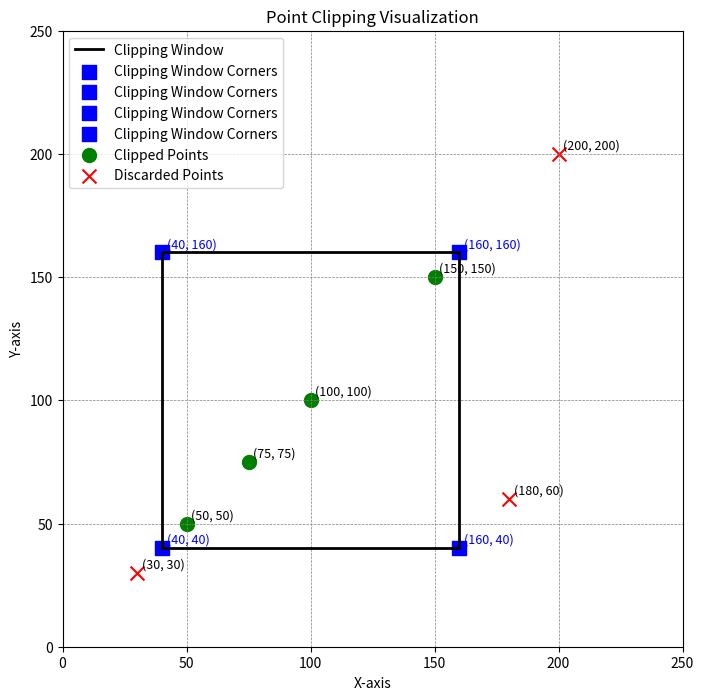

This figure's Python source:
#Point Clipping
import matplotlib.pyplot as plt
def point_clipping(points, window):
    # Extract window coordinates
    x_min, y_min, x_max, y_max = window
    
    # Create lists to store clipped and discarded points
    clipped_points = []
    discarded_points = []

    for point in points:
        x, y = point
        
        # Check the conditions for point clipping
        if (x_min <= x <= x_max) and (y_min <= y <= y_max):
            # Point is inside the clipping window
            clipped_points.append(point)
        else:
            # Point is outside the clipping window
            discarded_points.append(point)

    return clipped_points, discarded_points

# Example usage
if __name__ == "__main__":
    # Input points to be clipped (you can add more points here)
    points = [
        (50, 50),
        (150, 150),
        (200, 200),
        (30, 30),
        (100, 100),
        (75, 75),
        (180, 60)
    ]
    
    # Coordinates of the clipping window (x_min, y_min, x_max, y_max)
    window = (40, 40, 160, 160)
    
    # Perform point clipping
    clipped_points, discarded_points = point_clipping(points, window)
    
    # Display the clipped and discarded points
    print("Clipped Points:", clipped_points)
    print("Discarded Points:", discarded_points)

    # Plotting
    plt.figure(figsize=(8, 8))

    # Plot the clipping window
    plt.plot([window[0], window[0], window[2], window[2], window[0]], 
             [window[1], window[3], window[3], window[1], window[1]], color='black', linewidth=2, label='Clipping Window')

    # Label clipping window corners
    window_corners = [(window[0], window[1]), (window[0], window[3]),
                      (window[2], window[3]), (window[2], window[1])]
    
    for corner in window_corners:
        plt.scatter(*corner, color='blue', s=100, marker='s', label='Clipping Window Corners')
        plt.text(corner[0] + 2, corner[1] + 2, f'{corner}', fontsize=9, color='blue')

    # Plot clipped points
    if clipped_points:
        x_clipped, y_clipped = zip(*clipped_points)
        plt.scatter(x_clipped, y_clipped, color='green', label='Clipped Points', s=100, marker='o')
        for point in clipped_points:
            plt.text(point[0] + 2, point[1] + 2, f'{point}', fontsize=9, color='black')

    # Plot discarded points
    if discarded_points:
        x_discarded, y_discarded = zip(*discarded_points)
        plt.scatter(x_discarded, y_discarded, color='red', label='Discarded Points', s=100, marker='x')
        for point in discarded_points:
            plt.text(point[0] + 2, point[1] + 2, f'{point}', fontsize=9, color='black')

    # Labels and legend
    plt.xlim(0, 250)
    plt.ylim(0, 250)
    plt.axhline(0, color='black', linewidth=0.5, ls='--')
    plt.axvline(0, color='black', linewidth=0.5, ls='--')
    plt.title('Point Clipping Visualization')
    plt.xlabel('X-axis')
    plt.ylabel('Y-axis')
    plt.grid(color='gray', linestyle='--', linewidth=0.5)
    plt.legend()
    plt.show()
